Run: headless pygame with SDL's dummy video driver; simulated clock (each Clock.tick advances the game by its frame time, no real sleeping); random seed 0; keys injected as events and as key.get_pressed() state; no mouse input.
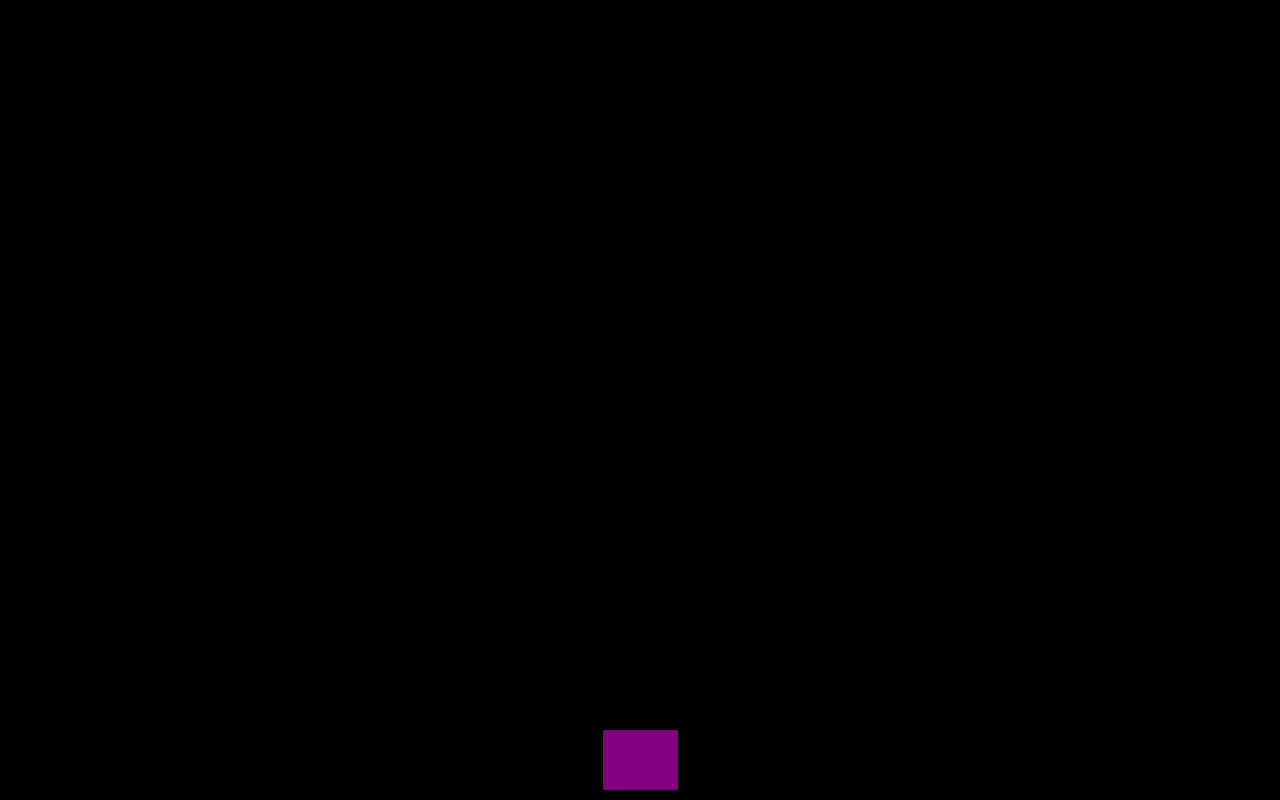
Frame 1 of 4 · flips 1–60 · no input
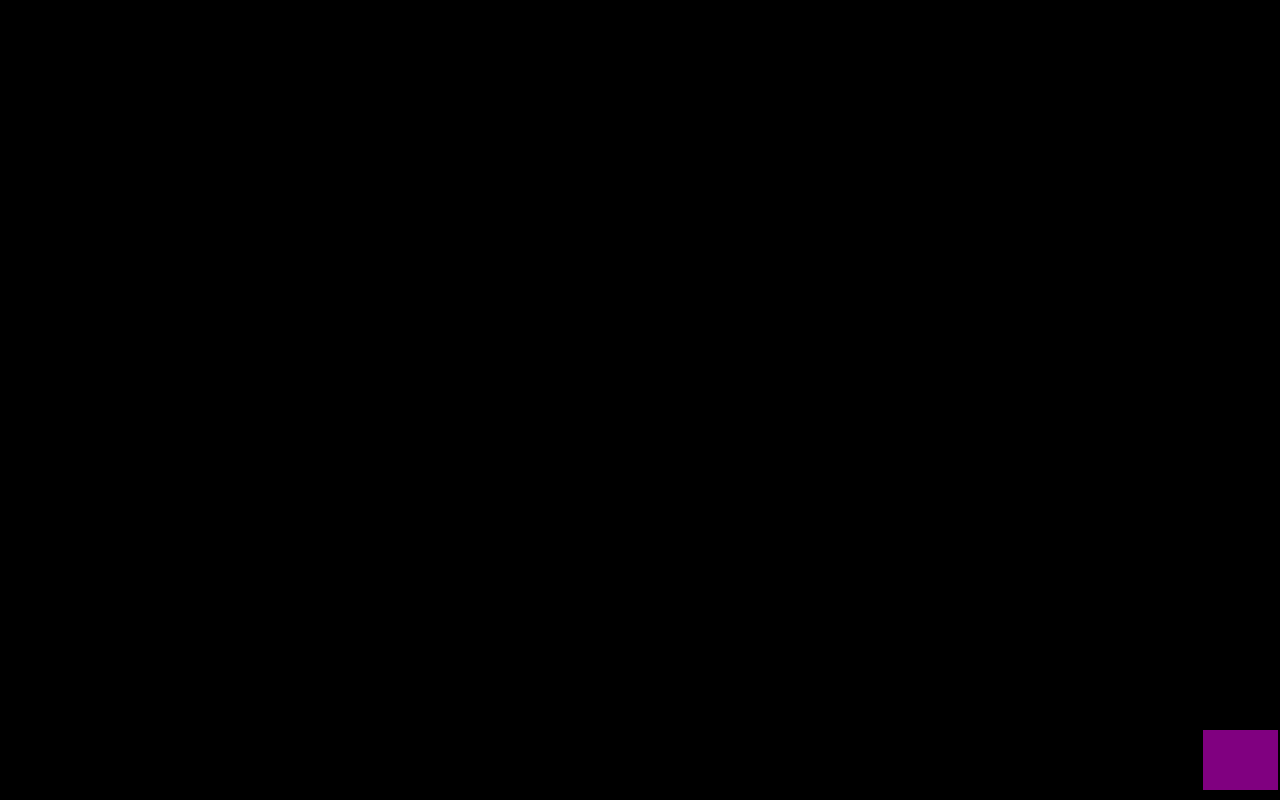
Frame 2 of 4 · flips 61–180 · tapped SPACE, RETURN · held RIGHT (→), D
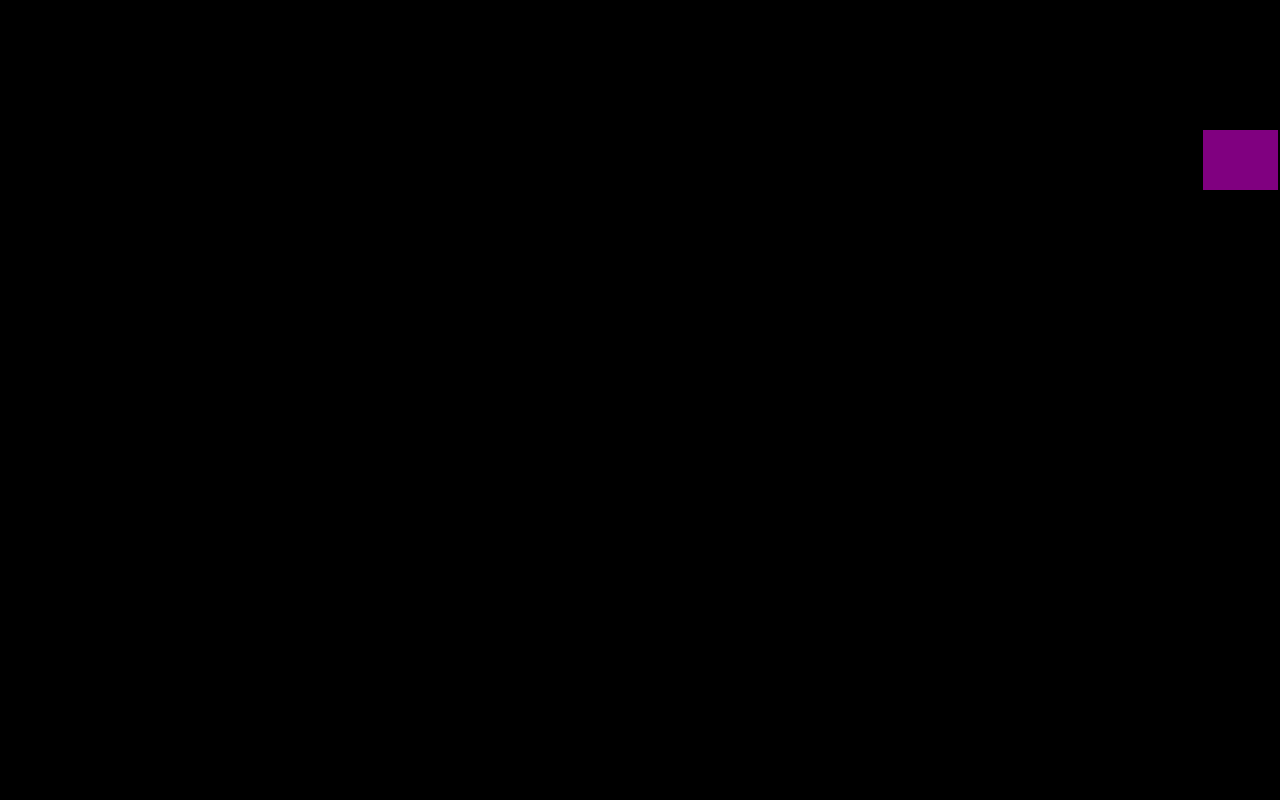
Frame 3 of 4 · flips 181–300 · held DOWN (↓), S
Frame 4 of 4 · flips 301–420 · held LEFT (←), A, UP (↑), W · screen same as frame 1, image omitted

The pygame program that drew these frames:

import pygame
import sys 

# Pygame pls work
pygame.init()

# game window
screen_height = 800
screen_width = 1280
screen = pygame.display.set_mode((screen_width,screen_height))
pygame.display.set_caption("Shooter") #Title of window

# setting frame rate
clock = pygame.time.Clock()

# players
player_width = 75
player_height = 60
player_x = screen_width // 2 - player_width // 2
player_y = screen_height - player_height - 10 
player_speed = 5 

# Bullet settings 
bullet_width = 5
bullet_height = 10
bullet_speed = 7
bullets = []

# main game loop 
while True:
 for event in pygame.event.get():
        if event.type == pygame.QUIT:
             pygame.quit()
             sys.exit()
        if event.type == pygame.KEYDOWN:
          if event.key == pygame.K_SPACE:
            # bullet at current player position
            bullet_x = player_x + player_width // 2 - bullet_width // 2
            bullet_y = player_y
            bullets.append(pygame.Rect(bullet_x, bullet_y, bullet_width,bullet_height))
 # Player movement
 keys = pygame.key.get_pressed()
 if keys[pygame.K_LEFT] and player_x > 0:
    player_x -= player_speed
 if keys[pygame.K_RIGHT] and player_x < screen_width - player_width:
    player_x += player_speed
 if keys[pygame.K_UP] and player_y > 0:
    player_y += player_speed
 if keys[pygame.K_DOWN] and player_y < screen_width - player_width:
    player_y -= player_speed
 # Update bullet positions
 for bullet in bullets:
    bullet.y -= bullet_speed

 # Remove bullets that are off the screen
 bullets = [bullet for bullet in bullets if bullet.y > 0 ]

 # screen color
 screen.fill((0, 0, 0))

 # Draw the player
 pygame.draw.rect(screen, (128,0, 128), (player_x,player_y, player_width, player_height))

 # display
 pygame.display.flip()

 # Frame rate cap
 clock.tick(60)
